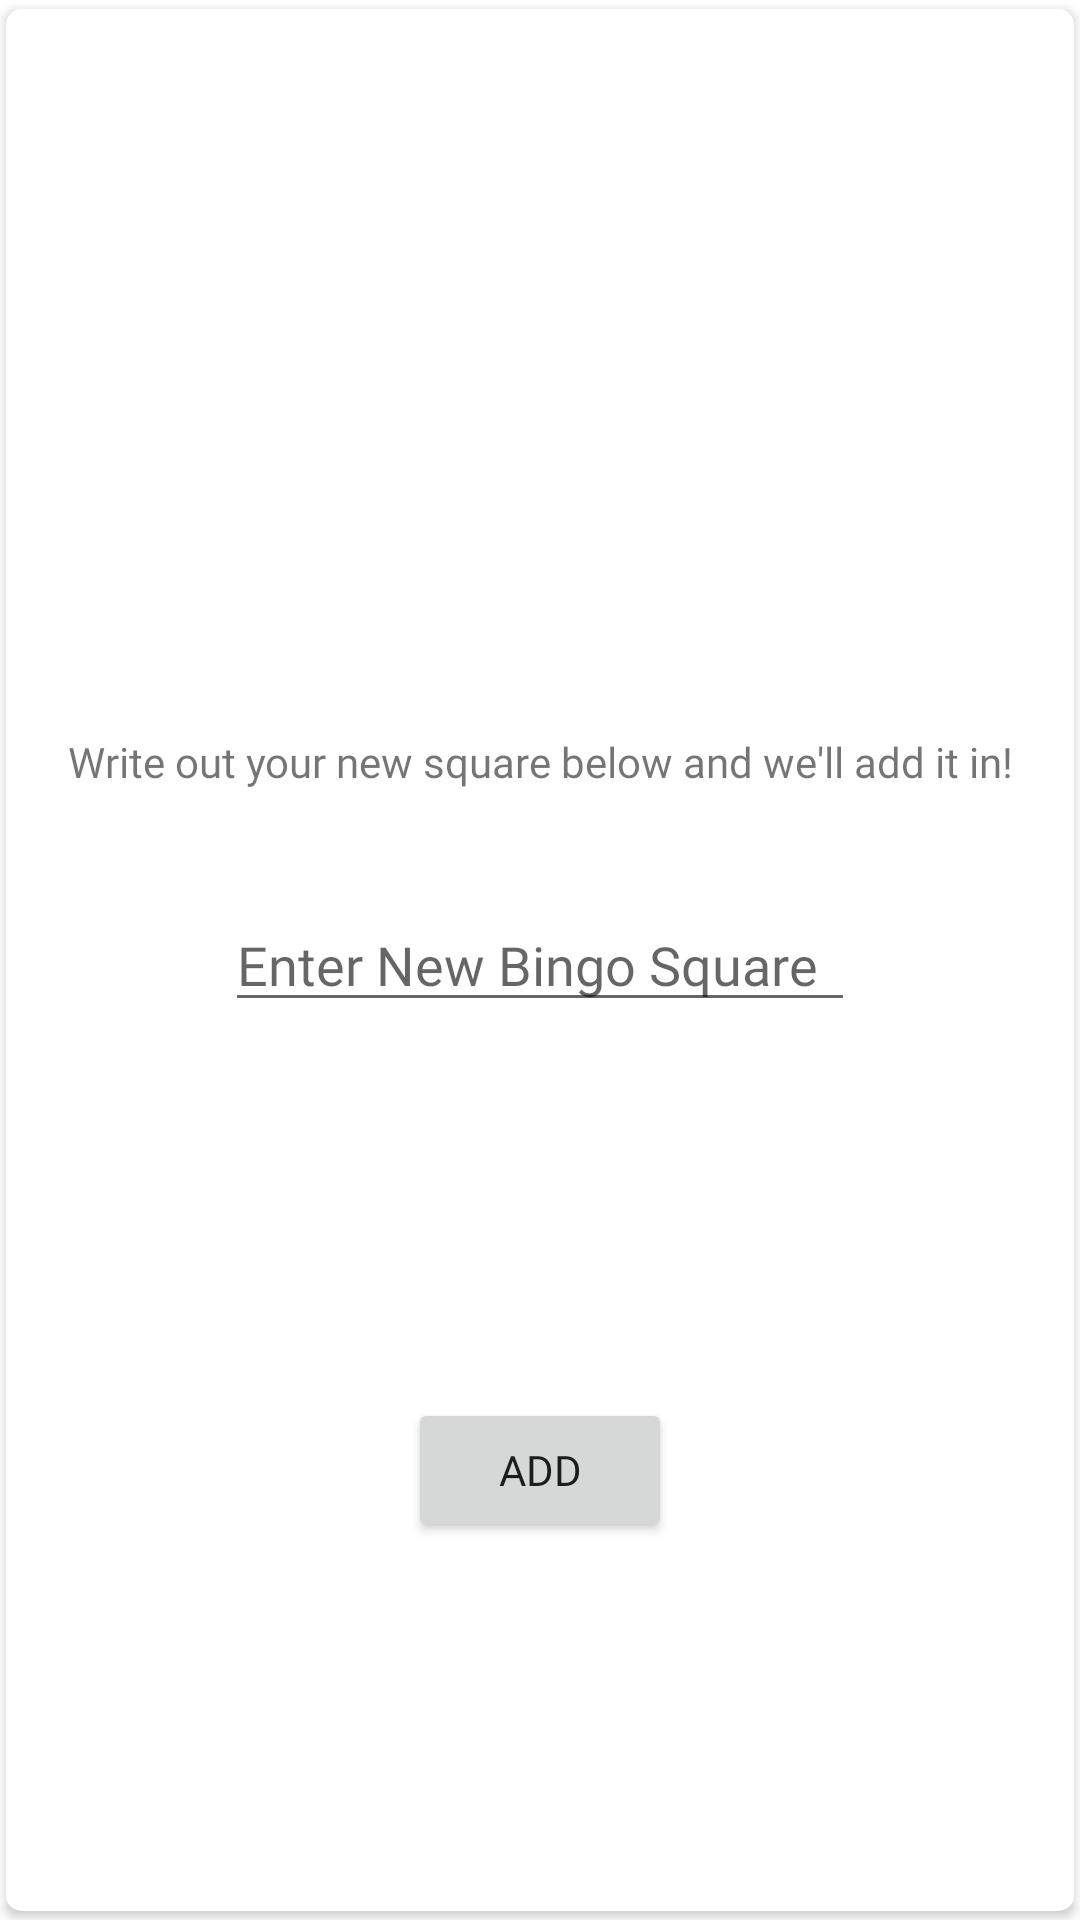

Layout XML and referenced resources for this Android screen:
<!-- AndroidManifest.xml: activity theme Theme.ADayBingo.AddActivityPopup -->
<!-- res/layout/activity_add_item.xml -->
<?xml version="1.0" encoding="utf-8"?>
<layout xmlns:android="http://schemas.android.com/apk/res/android"
    xmlns:app="http://schemas.android.com/apk/res-auto"
    xmlns:tools="http://schemas.android.com/tools">

    <data>

    </data>

    <androidx.constraintlayout.widget.ConstraintLayout
        android:id="@+id/constraintParentView"
        android:layout_width="match_parent"
        android:layout_height="match_parent"
        android:background="@android:color/transparent"
        tools:context=".AddItemActivity">

        <androidx.cardview.widget.CardView
            android:layout_width="match_parent"
            android:layout_height="match_parent"
            app:cardCornerRadius="5dp"
            app:cardPreventCornerOverlap="false"
            app:cardUseCompatPadding="true"
            app:layout_constraintBottom_toBottomOf="parent"
            app:layout_constraintEnd_toEndOf="parent"
            app:layout_constraintStart_toStartOf="parent"
            app:layout_constraintTop_toTopOf="parent">

            <androidx.constraintlayout.widget.ConstraintLayout
                android:layout_width="match_parent"
                android:layout_height="match_parent"
                android:padding="10dp">

                <EditText
                    android:id="@+id/enterItemEditText"
                    android:layout_width="wrap_content"
                    android:layout_height="wrap_content"
                    android:ems="10"
                    android:fontFamily="@font/second_sun_font"
                    android:hint="Enter New Bingo Square"
                    android:inputType="textPersonName"
                    app:layout_constraintBottom_toBottomOf="parent"
                    app:layout_constraintEnd_toEndOf="parent"
                    app:layout_constraintStart_toStartOf="parent"
                    app:layout_constraintTop_toTopOf="parent" />

                <Button
                    android:id="@+id/enterButton"
                    android:layout_width="wrap_content"
                    android:layout_height="wrap_content"
                    android:layout_marginTop="36dp"
                    android:layout_marginBottom="24dp"
                    android:fontFamily="@font/second_sun_font"
                    android:text="ADD"
                    app:layout_constraintBottom_toBottomOf="parent"
                    app:layout_constraintEnd_toEndOf="@id/enterItemEditText"
                    app:layout_constraintStart_toStartOf="@id/enterItemEditText"
                    app:layout_constraintTop_toBottomOf="@id/enterItemEditText" />

                <TextView
                    android:id="@+id/textView"
                    android:layout_width="wrap_content"
                    android:layout_height="wrap_content"
                    android:layout_marginTop="24dp"
                    android:layout_marginBottom="36dp"
                    android:fontFamily="@font/second_sun_font"
                    android:gravity="center"
                    android:text="Write out your new square below and we'll add it in!"
                    app:layout_constraintBottom_toTopOf="@id/enterItemEditText"
                    app:layout_constraintEnd_toEndOf="@id/enterItemEditText"
                    app:layout_constraintStart_toStartOf="@id/enterItemEditText"
                    app:layout_constraintTop_toTopOf="parent"
                    app:layout_constraintVertical_bias="1.0" />
            </androidx.constraintlayout.widget.ConstraintLayout>
        </androidx.cardview.widget.CardView>

    </androidx.constraintlayout.widget.ConstraintLayout>
</layout>
<!-- resources referenced by this layout -->
<resources>
  <style name="Theme.ADayBingo.AddActivityPopup">
          <item name="android:windowIsTranslucent">true</item>
          <item name="android:windowCloseOnTouchOutside">true</item>
          <item name="fontFamily" tools:targetApi="l">@font/second_sun_font</item>
      </style>
</resources>
